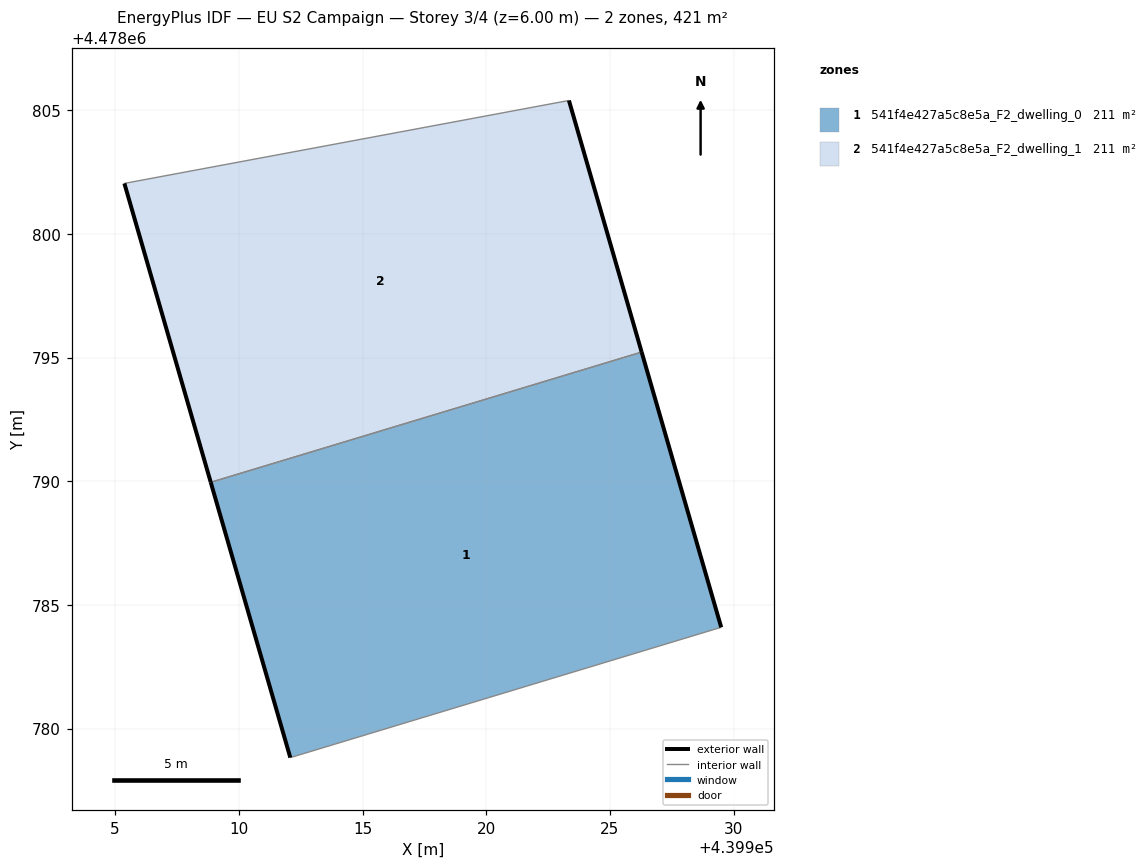
=== STOREY PLAN SPEC (per zone: floor XY polygon, exterior-wall plan segments, windows/doors) ===
zone 1: 541f4e427a5c8e5a_F2_dwelling_0  (210.7 m²)
  floor: (439929.24, 4478784.02) (439929.50, 4478784.09) (439926.28, 4478795.22) (439908.86, 4478789.96) (439912.08, 4478778.83)
  exterior wall: (439912.08, 4478778.83) – (439908.86, 4478789.96)  [11.6 m]
  exterior wall: (439926.28, 4478795.22) – (439929.50, 4478784.09)  [11.6 m]
  interior walls: 3
zone 2: 541f4e427a5c8e5a_F2_dwelling_1  (210.7 m²)
  floor: (439926.28, 4478795.22) (439923.34, 4478805.39) (439905.37, 4478802.04) (439908.86, 4478789.96)
  exterior wall: (439923.34, 4478805.39) – (439926.28, 4478795.22)  [10.6 m]
  exterior wall: (439908.86, 4478789.96) – (439905.37, 4478802.04)  [12.6 m]
  interior walls: 2

=== DERIVED (storey summary) ===
Building: EU S2 Campaign
Storey: 3 of 4  (floor level z = 6.00 m)
Storey gross floor area: 421.4 m²
Zones on this storey: 2
  - 541f4e427a5c8e5a_F2_dwelling_0: floor 210.7 m²; exterior wall 23.2 m (69.5 m²); WWR 0.0%
  - 541f4e427a5c8e5a_F2_dwelling_1: floor 210.7 m²; exterior wall 23.2 m (69.5 m²); WWR 0.0%
Zone adjacency (shared interzone walls):
  - 541f4e427a5c8e5a_F2_dwelling_0 ↔ 541f4e427a5c8e5a_F2_dwelling_1